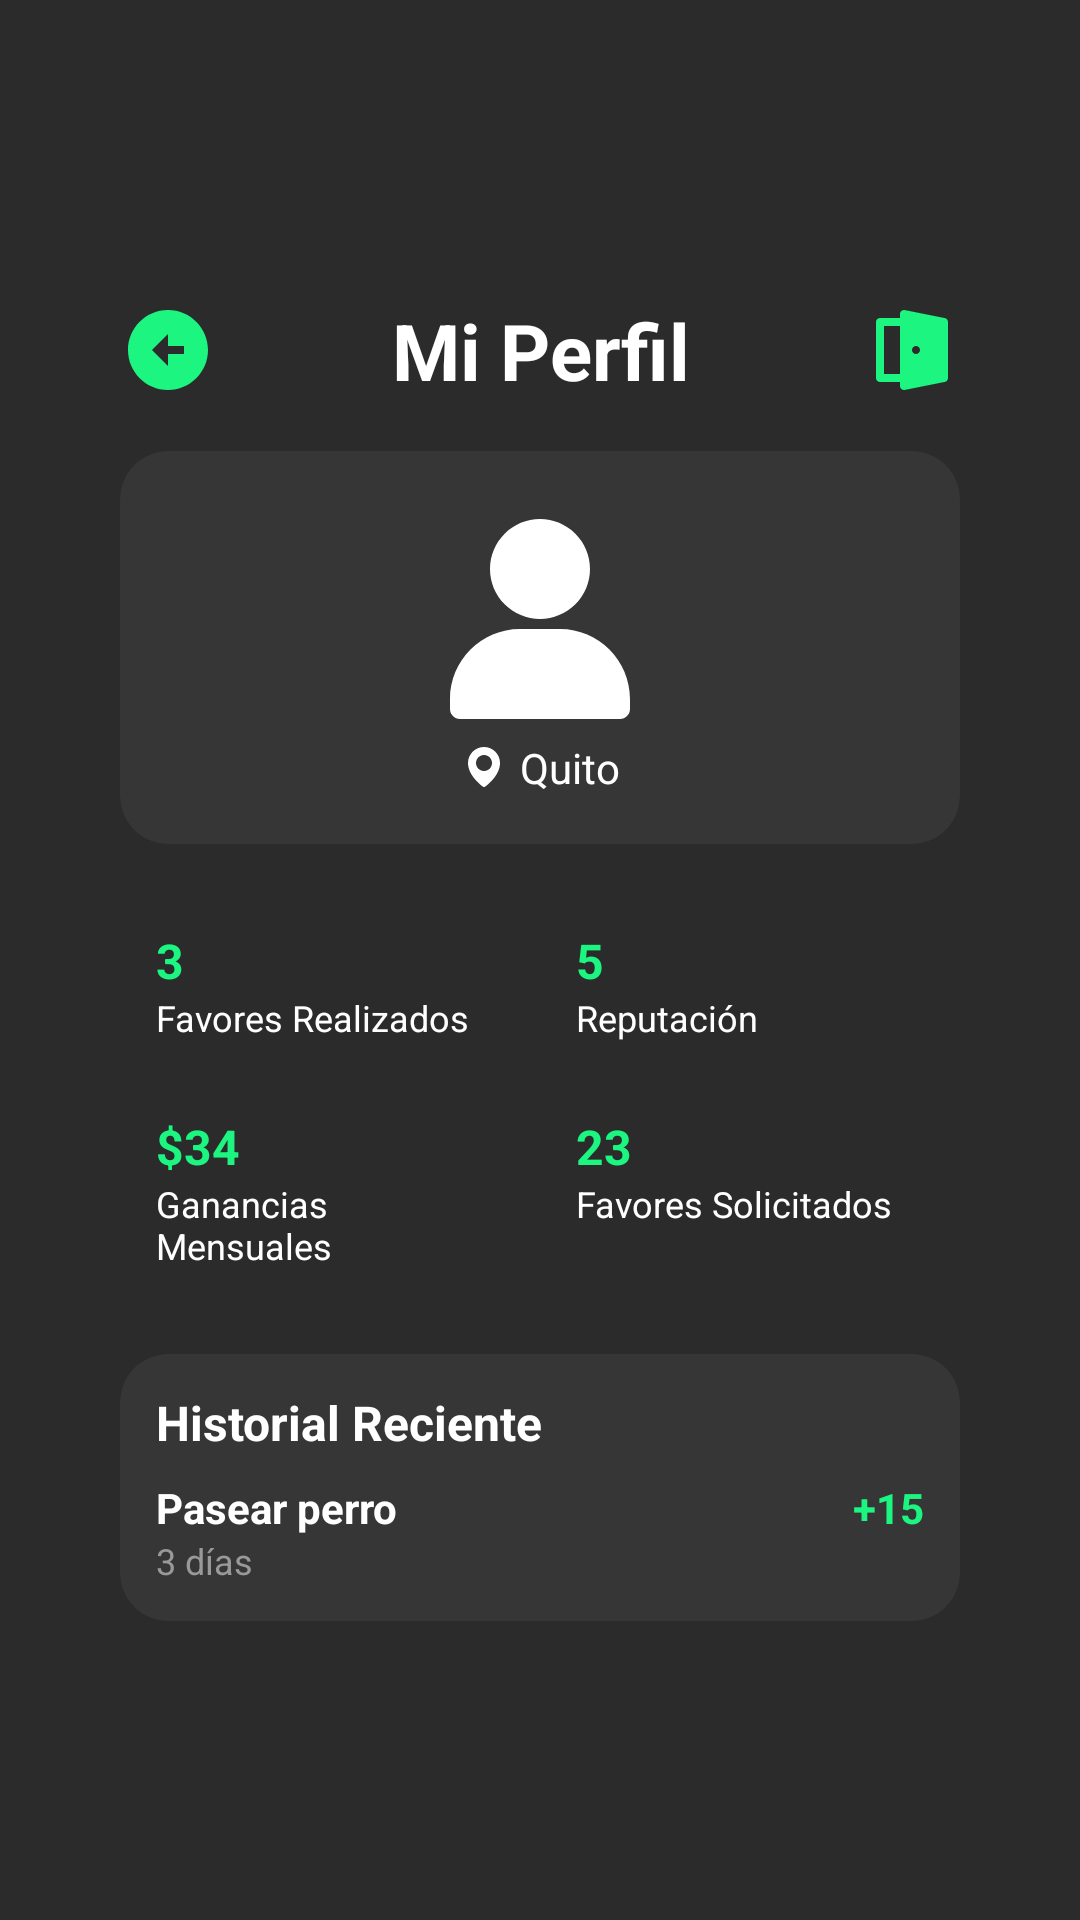

This screen was rendered from an Android layout file. Write that file and the resources it references.
<!-- AndroidManifest.xml: application theme Theme.GoFavor -->
<!-- res/layout/activity_profile.xml -->
<?xml version="1.0" encoding="utf-8"?>
<androidx.constraintlayout.widget.ConstraintLayout xmlns:android="http://schemas.android.com/apk/res/android"
    xmlns:app="http://schemas.android.com/apk/res-auto"
    xmlns:tools="http://schemas.android.com/tools"
    android:id="@+id/main"
    android:layout_width="match_parent"
    android:layout_height="match_parent"
    android:background="#2B2B2B"
    tools:context=".ProfileActivity">

    <LinearLayout
        android:layout_width="340dp"
        android:layout_height="0dp"
        android:layout_margin="32dp"
        android:gravity="center"
        android:orientation="vertical"
        android:paddingLeft="30dp"
        android:paddingRight="30dp"
        app:layout_constraintBottom_toBottomOf="parent"
        app:layout_constraintEnd_toEndOf="parent"
        app:layout_constraintStart_toStartOf="parent"
        app:layout_constraintTop_toTopOf="parent">

        
        <LinearLayout
            android:layout_width="match_parent"
            android:layout_height="wrap_content"
            android:gravity="center_vertical"
            android:orientation="horizontal">

            <ImageView
                android:id="@+id/buttonReturn"
                android:layout_width="32dp"
                android:layout_height="32dp"
                android:contentDescription="@string/icon_back"
                app:srcCompat="@drawable/ic_return"
                app:tint="@color/primary_green" />

            <TextView
                android:layout_width="0dp"
                android:layout_height="wrap_content"
                android:layout_weight="1"
                android:gravity="center"
                android:text="@string/mi_perfil"
                android:textColor="@android:color/white"
                android:textSize="26sp"
                android:textStyle="bold" />

            <ImageView
                android:id="@+id/buttonLogout"
                android:layout_width="32dp"
                android:layout_height="32dp"
                android:contentDescription="@string/icon_back"
                app:srcCompat="@drawable/ic_logout"
                app:tint="@color/primary_green" />
        </LinearLayout>

        <androidx.cardview.widget.CardView
            android:layout_width="match_parent"
            android:layout_height="wrap_content"
            android:layout_marginTop="16dp"
            android:backgroundTint="@color/light_gray"
            app:cardCornerRadius="16dp"
            app:cardElevation="0dp">


            <LinearLayout
                android:layout_width="match_parent"
                android:layout_height="wrap_content"
                android:gravity="center"
                android:orientation="vertical"
                android:padding="16dp">

                <ImageView
                    android:layout_width="80dp"
                    android:layout_height="80dp"
                    android:contentDescription="@string/avatar"
                    app:srcCompat="@drawable/ic_profile"
                    app:tint="@color/white"/>

                <LinearLayout
                    android:layout_width="wrap_content"
                    android:layout_height="wrap_content"
                    android:orientation="horizontal"
                    android:gravity="center_vertical"
                    tools:ignore="UseCompoundDrawables">

                    <ImageView
                        android:layout_width="16dp"
                        android:layout_height="16dp"
                        android:src="@drawable/ic_ubication"
                        android:layout_marginEnd="4dp"
                        app:tint="@android:color/white" />

                    <TextView
                        android:layout_width="wrap_content"
                        android:layout_height="wrap_content"
                        android:text="@string/ubicacion"
                        android:textColor="@android:color/white"
                        android:textSize="14sp" />
                </LinearLayout>
            </LinearLayout>
        </androidx.cardview.widget.CardView>

        
        <GridLayout
            android:layout_width="match_parent"
            android:layout_height="wrap_content"
            android:layout_marginTop="16dp"
            android:alignmentMode="alignMargins"
            android:columnCount="2"
            android:rowCount="2"
            android:useDefaultMargins="true">


            
            <LinearLayout
                android:layout_width="0dp"
                android:layout_height="wrap_content"
                android:layout_columnWeight="1"
                android:background="@drawable/bg_login_box"
                android:orientation="vertical"
                android:padding="8dp">

                <TextView
                    android:layout_width="wrap_content"
                    android:layout_height="wrap_content"
                    android:text="3"
                    android:textColor="@color/primary_green"
                    android:textSize="16sp"
                    android:textStyle="bold" />

                <TextView
                    android:layout_width="wrap_content"
                    android:layout_height="wrap_content"
                    android:text="@string/favores_realizados"
                    android:textColor="@android:color/white"
                    android:textSize="12sp" />
            </LinearLayout>

            
            <LinearLayout
                android:layout_width="0dp"
                android:layout_height="wrap_content"
                android:layout_columnWeight="1"
                android:background="@drawable/bg_login_box"
                android:orientation="vertical"
                android:padding="8dp">

                <TextView
                    android:layout_width="wrap_content"
                    android:layout_height="wrap_content"
                    android:text="5"
                    android:textColor="@color/primary_green"
                    android:textSize="16sp"
                    android:textStyle="bold" />

                <TextView
                    android:layout_width="wrap_content"
                    android:layout_height="wrap_content"
                    android:text="@string/reputacion"
                    android:textColor="@android:color/white"
                    android:textSize="12sp" />
            </LinearLayout>

            
            <LinearLayout
                android:layout_width="0dp"
                android:layout_height="wrap_content"
                android:layout_columnWeight="1"
                android:background="@drawable/bg_login_box"
                android:orientation="vertical"
                android:padding="8dp">

                <TextView
                    android:layout_width="wrap_content"
                    android:layout_height="wrap_content"
                    android:text="$34"
                    android:textColor="@color/primary_green"
                    android:textSize="16sp"
                    android:textStyle="bold" />

                <TextView
                    android:layout_width="wrap_content"
                    android:layout_height="wrap_content"
                    android:text="@string/ganancias_mensuales"
                    android:textColor="@android:color/white"
                    android:textSize="12sp" />
            </LinearLayout>

            
            <LinearLayout
                android:layout_width="0dp"
                android:layout_height="wrap_content"
                android:layout_columnWeight="1"
                android:background="@drawable/bg_login_box"
                android:orientation="vertical"
                android:padding="8dp">

                <TextView
                    android:layout_width="wrap_content"
                    android:layout_height="wrap_content"
                    android:text="23"
                    android:textColor="@color/primary_green"
                    android:textSize="16sp"
                    android:textStyle="bold" />

                <TextView
                    android:layout_width="wrap_content"
                    android:layout_height="wrap_content"
                    android:text="@string/favores_solicitados"
                    android:textColor="@android:color/white"
                    android:textSize="12sp" />
            </LinearLayout>
        </GridLayout>

        <androidx.cardview.widget.CardView
            android:layout_width="match_parent"
            android:layout_height="wrap_content"
            android:layout_marginTop="16dp"
            android:backgroundTint="@color/light_gray"
            app:cardCornerRadius="16dp"
            app:cardElevation="0dp">

            
            <LinearLayout
                android:layout_width="match_parent"
                android:layout_height="wrap_content"
                android:orientation="vertical"
                android:padding="12dp">

                <TextView
                    android:layout_width="wrap_content"
                    android:layout_height="wrap_content"
                    android:text="@string/historial_reciente"
                    android:textColor="@android:color/white"
                    android:textSize="16sp"
                    android:textStyle="bold" />

                
                <LinearLayout
                    android:layout_width="match_parent"
                    android:layout_height="wrap_content"
                    android:layout_marginTop="8dp"
                    android:orientation="horizontal">

                    <LinearLayout
                        android:layout_width="0dp"
                        android:layout_height="wrap_content"
                        android:layout_weight="1"
                        android:orientation="vertical">

                        <TextView
                            android:layout_width="wrap_content"
                            android:layout_height="wrap_content"
                            android:text="@string/tarea_1"
                            android:textColor="@android:color/white"
                            android:textStyle="bold" />

                        <TextView
                            android:layout_width="wrap_content"
                            android:layout_height="wrap_content"
                            android:text="@string/tarea_fecha_1"
                            android:textColor="#999999"
                            android:textSize="12sp" />
                    </LinearLayout>

                    <TextView
                        android:layout_width="wrap_content"
                        android:layout_height="wrap_content"
                        android:text="+15"
                        android:textColor="@color/primary_green"
                        android:textStyle="bold" />
                </LinearLayout>
            </LinearLayout>
        </androidx.cardview.widget.CardView>

    </LinearLayout>

</androidx.constraintlayout.widget.ConstraintLayout>
<!-- resources referenced by this layout -->
<resources>
  <color name="light_gray">#0DFFFFFF</color>
  <color name="primary_green">#1CF580</color>
  <color name="white">#FFFFFFFF</color>
  <!-- drawable ic_logout (drawable) -->
  <vector xmlns:android="http://schemas.android.com/apk/res/android"
      android:width="64dp"
      android:height="64dp"
      android:viewportWidth="64"
      android:viewportHeight="64">
    <path
        android:pathData="M53.867,10.72L27.2,5.387C26.427,5.227 25.6,5.44 24.987,5.947C24.373,6.453 24,7.2 24,8V10.667H10.667C9.2,10.667 8,11.867 8,13.333V50.667C8,52.133 9.2,53.333 10.667,53.333H24V56C24,56.8 24.347,57.547 24.987,58.053C25.467,58.453 26.053,58.667 26.667,58.667C26.853,58.667 27.013,58.667 27.2,58.613L53.867,53.28C55.12,53.04 56,51.947 56,50.667V13.333C56,12.053 55.093,10.96 53.867,10.72ZM13.333,48V16H24V48H13.333ZM34.667,34.667C33.2,34.667 32,33.467 32,32C32,30.533 33.2,29.333 34.667,29.333C36.133,29.333 37.333,30.533 37.333,32C37.333,33.467 36.133,34.667 34.667,34.667Z"
        android:fillColor="#000000"/>
  </vector>
  <!-- drawable ic_profile (drawable) -->
  <vector xmlns:android="http://schemas.android.com/apk/res/android"
      android:width="64dp"
      android:height="64dp"
      android:viewportWidth="64"
      android:viewportHeight="64">
    <path
        android:pathData="M32,5.333C28.464,5.333 25.072,6.738 22.572,9.239C20.071,11.739 18.667,15.13 18.667,18.667C18.667,22.203 20.071,25.594 22.572,28.095C25.072,30.595 28.464,32 32,32C35.536,32 38.928,30.595 41.428,28.095C43.929,25.594 45.333,22.203 45.333,18.667C45.333,15.13 43.929,11.739 41.428,9.239C38.928,6.738 35.536,5.333 32,5.333ZM10.667,58.667H53.333C54.8,58.667 56,57.467 56,56V53.333C56,43.04 47.627,34.667 37.333,34.667H26.667C16.373,34.667 8,43.04 8,53.333V56C8,57.467 9.2,58.667 10.667,58.667Z"
        android:fillColor="#000000"/>
  </vector>
  <!-- drawable ic_return (drawable) -->
  <vector xmlns:android="http://schemas.android.com/apk/res/android"
      android:width="64dp"
      android:height="64dp"
      android:viewportWidth="64"
      android:viewportHeight="64">
    <path
        android:pathData="M32,5.333C17.307,5.333 5.333,17.307 5.333,32C5.333,46.693 17.307,58.667 32,58.667C46.694,58.667 58.667,46.693 58.667,32C58.667,17.307 46.694,5.333 32,5.333ZM42.667,34.667H32V42.667L21.333,32L32,21.333V29.333H42.667V34.667Z"
        android:fillColor="#000000"/>
  </vector>
  <!-- drawable ic_ubication (drawable) -->
  <vector xmlns:android="http://schemas.android.com/apk/res/android"
      android:width="64dp"
      android:height="64dp"
      android:viewportWidth="64"
      android:viewportHeight="64">
    <path
        android:pathData="M32,5.333C20.24,5.333 10.667,14.907 10.667,26.667C10.587,43.84 29.653,57.6 30.453,58.187C30.907,58.507 31.467,58.693 32,58.693C32.533,58.693 33.093,58.533 33.547,58.187C34.347,57.6 53.413,43.867 53.333,26.667C53.333,14.907 43.76,5.333 32,5.333ZM32,37.333C26.107,37.333 21.333,32.56 21.333,26.667C21.333,20.773 26.107,16 32,16C37.893,16 42.667,20.773 42.667,26.667C42.667,32.56 37.893,37.333 32,37.333Z"
        android:fillColor="#000000"/>
  </vector>
  <string name="avatar">Avatar del usuario</string>
  <string name="favores_realizados">Favores Realizados</string>
  <string name="favores_solicitados">Favores Solicitados</string>
  <string name="ganancias_mensuales">Ganancias Mensuales</string>
  <string name="historial_reciente">Historial Reciente</string>
  <string name="icon_back">Atrás</string>
  <string name="mi_perfil">Mi Perfil</string>
  <string name="reputacion">Reputación</string>
  <string name="tarea_1">Pasear perro</string>
  <string name="tarea_fecha_1">3 días</string>
  <string name="ubicacion">Quito</string>
  <style name="Theme.GoFavor" parent="Base.Theme.GoFavor" />
  <style name="Base.Theme.GoFavor" parent="Theme.Material3.DayNight.NoActionBar">
          
          
      </style>
</resources>
